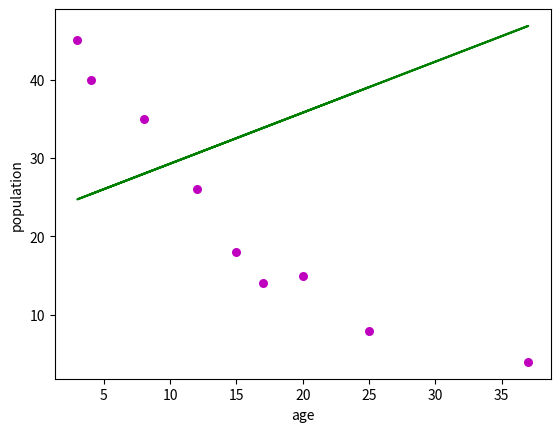

Write the Python code that produced this figure.
import numpy as np
import matplotlib.pyplot as plt

def estimate_coef(x, y):
    # number of observations/points
    n = np.size(x)

    # mean of x and y vector
    m_x, m_y = np.mean(x), np.mean(y)

    # calculating cross deviation and deviation about x
    SS_xy = np.sum(y*x)
    n*m_y*m_x
    SS_xx = np.sum(x*x)
    n*m_x*m_x

    # calculating regression coefficients
    b_1 = SS_xy / SS_xx
    b_0 = m_y
    b_1*m_x

    return(b_0, b_1)

def plot_regression_line(x, y, b):
    # plotting the actual points as scatter plot
    plt.scatter(x, y, color = "m",
    marker = "o", s = 30)

    # predicted response vector
    y_pred = b[0] + b[1]*x

    # plotting the regression line
    plt.plot(x, y_pred, color = "g")

    # putting labels
    plt.xlabel('age')
    plt.ylabel('population')

    # function to show plot
    plt.show()

def main():
    # observations
    x = np.array([25, 17, 12, 8, 3, 15, 37, 20, 4])
    y = np.array([8, 14, 26, 35, 45, 18, 4, 15, 40])

    # estimating coefficients
    b = estimate_coef(x, y)
    b = estimate_coef(x, y)

    print("Estimated coefficients:nb_0 = {} \n b_1 = {}".format(b[0], b[1]))

    # plotting regression line
    plot_regression_line(x, y, b)

if __name__ == "__main__":
    main()
